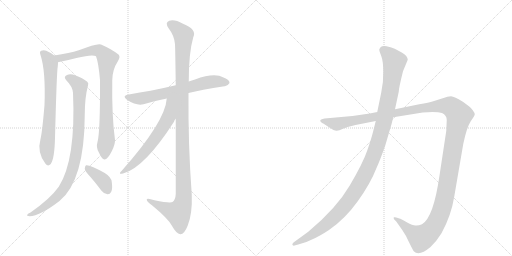
t = 0.00 s
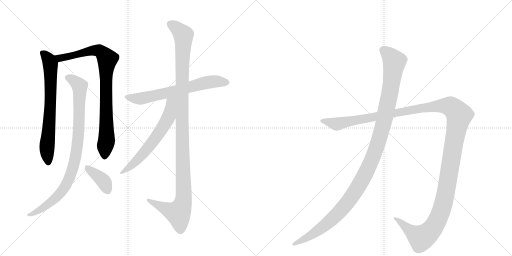
t = 1.80 s
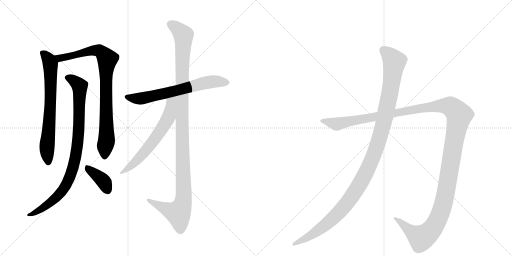
t = 3.60 s
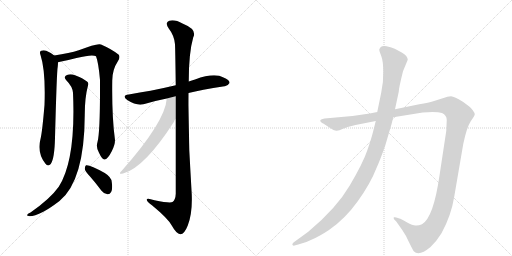
t = 5.40 s
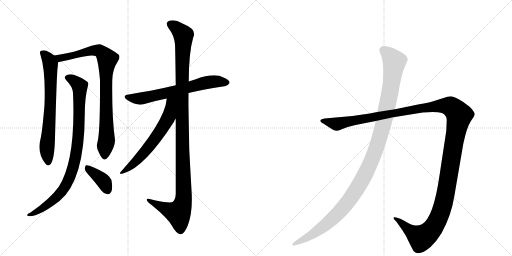
t = 7.20 s
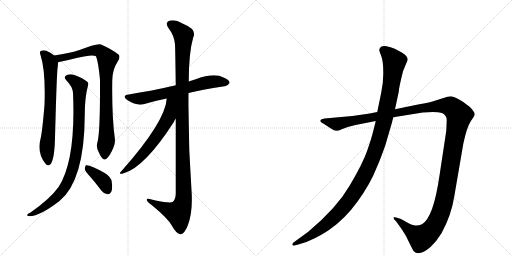
t = 9.00 s

The animated SVG that drew these frames (rendered in a browser with its animation timeline set to each time). Animation: 9 CSS @keyframes rules; one cycle of 9.00 s.

<svg version="1.1" viewBox="0 0 2048 1024" xmlns="http://www.w3.org/2000/svg">
  <g stroke="lightgray" stroke-dasharray="1,1" stroke-width="1" transform="scale(4, 4)">
    <line x1="0" y1="0" x2="256" y2="256"></line>
    <line x1="256" y1="0" x2="0" y2="256"></line>
    <line x1="128" y1="0" x2="128" y2="256"></line>
    <line x1="0" y1="128" x2="256" y2="128"></line>
    <line x1="256" y1="0" x2="512" y2="256"></line>
    <line x1="512" y1="0" x2="256" y2="256"></line>
    <line x1="384" y1="0" x2="384" y2="256"></line>
    <line x1="256" y1="128" x2="512" y2="128"></line>
  </g>
<g transform="scale(1, -1) translate(0, -850)">
   <style type="text/css">
    @keyframes keyframes0 {
      from {
       stroke: black;
       stroke-dashoffset: 705;
       stroke-width: 128;
       }
       70% {
       animation-timing-function: step-end;
       stroke: black;
       stroke-dashoffset: 0;
       stroke-width: 128;
       }
       to {
       stroke: black;
       stroke-width: 1024;
       }
       }
       #make-me-a-hanzi-animation-0 {
         animation: keyframes0 0.823730s both;
         animation-delay: 0.000000s;
         animation-timing-function: linear;
       }
    @keyframes keyframes1 {
      from {
       stroke: black;
       stroke-dashoffset: 871;
       stroke-width: 128;
       }
       74% {
       animation-timing-function: step-end;
       stroke: black;
       stroke-dashoffset: 0;
       stroke-width: 128;
       }
       to {
       stroke: black;
       stroke-width: 1024;
       }
       }
       #make-me-a-hanzi-animation-1 {
         animation: keyframes1 0.958822s both;
         animation-delay: 0.823730s;
         animation-timing-function: linear;
       }
    @keyframes keyframes2 {
      from {
       stroke: black;
       stroke-dashoffset: 909;
       stroke-width: 128;
       }
       75% {
       animation-timing-function: step-end;
       stroke: black;
       stroke-dashoffset: 0;
       stroke-width: 128;
       }
       to {
       stroke: black;
       stroke-width: 1024;
       }
       }
       #make-me-a-hanzi-animation-2 {
         animation: keyframes2 0.989746s both;
         animation-delay: 1.782552s;
         animation-timing-function: linear;
       }
    @keyframes keyframes3 {
      from {
       stroke: black;
       stroke-dashoffset: 383;
       stroke-width: 128;
       }
       55% {
       animation-timing-function: step-end;
       stroke: black;
       stroke-dashoffset: 0;
       stroke-width: 128;
       }
       to {
       stroke: black;
       stroke-width: 1024;
       }
       }
       #make-me-a-hanzi-animation-3 {
         animation: keyframes3 0.561686s both;
         animation-delay: 2.772298s;
         animation-timing-function: linear;
       }
    @keyframes keyframes4 {
      from {
       stroke: black;
       stroke-dashoffset: 660;
       stroke-width: 128;
       }
       68% {
       animation-timing-function: step-end;
       stroke: black;
       stroke-dashoffset: 0;
       stroke-width: 128;
       }
       to {
       stroke: black;
       stroke-width: 1024;
       }
       }
       #make-me-a-hanzi-animation-4 {
         animation: keyframes4 0.787109s both;
         animation-delay: 3.333984s;
         animation-timing-function: linear;
       }
    @keyframes keyframes5 {
      from {
       stroke: black;
       stroke-dashoffset: 1170;
       stroke-width: 128;
       }
       79% {
       animation-timing-function: step-end;
       stroke: black;
       stroke-dashoffset: 0;
       stroke-width: 128;
       }
       to {
       stroke: black;
       stroke-width: 1024;
       }
       }
       #make-me-a-hanzi-animation-5 {
         animation: keyframes5 1.202148s both;
         animation-delay: 4.121094s;
         animation-timing-function: linear;
       }
    @keyframes keyframes6 {
      from {
       stroke: black;
       stroke-dashoffset: 620;
       stroke-width: 128;
       }
       67% {
       animation-timing-function: step-end;
       stroke: black;
       stroke-dashoffset: 0;
       stroke-width: 128;
       }
       to {
       stroke: black;
       stroke-width: 1024;
       }
       }
       #make-me-a-hanzi-animation-6 {
         animation: keyframes6 0.754557s both;
         animation-delay: 5.323242s;
         animation-timing-function: linear;
       }
    @keyframes keyframes7 {
      from {
       stroke: black;
       stroke-dashoffset: 1487;
       stroke-width: 128;
       }
       83% {
       animation-timing-function: step-end;
       stroke: black;
       stroke-dashoffset: 0;
       stroke-width: 128;
       }
       to {
       stroke: black;
       stroke-width: 1024;
       }
       }
       #make-me-a-hanzi-animation-7 {
         animation: keyframes7 1.460124s both;
         animation-delay: 6.077799s;
         animation-timing-function: linear;
       }
    @keyframes keyframes8 {
      from {
       stroke: black;
       stroke-dashoffset: 1196;
       stroke-width: 128;
       }
       80% {
       animation-timing-function: step-end;
       stroke: black;
       stroke-dashoffset: 0;
       stroke-width: 128;
       }
       to {
       stroke: black;
       stroke-width: 1024;
       }
       }
       #make-me-a-hanzi-animation-8 {
         animation: keyframes8 1.223307s both;
         animation-delay: 7.537923s;
         animation-timing-function: linear;
       }
</style>
<path d="M 217 628 Q 208 637 185 647 Q 175 651 164 647 Q 157 643 162 630 Q 183 566 178 430 Q 169 322 162 294 Q 147 240 182 195 Q 192 182 203 194 Q 218 215 220 298 Q 227 566 231 584 Q 232 594 232 601 C 233 616 233 616 217 628 Z" fill="lightgray"></path> 
<path d="M 390 282 Q 383 260 396 239 Q 409 211 418 212 Q 431 213 447 245 Q 460 270 460 290 Q 447 384 449 528 Q 449 571 472 606 Q 482 622 475 631 Q 448 653 404 672 Q 389 678 315 649 Q 279 637 217 628 C 187 623 203 594 232 601 Q 233 602 236 602 Q 276 611 306 618 Q 370 634 384 625 Q 394 600 400 530 Q 401 322 390 282 Z" fill="lightgray"></path> 
<path d="M 292 479 Q 304 211 235 103 Q 201 55 122 0 Q 112 -4 109 -9 Q 105 -13 119 -15 Q 158 -15 238 46 Q 338 127 339 391 Q 339 460 352 508 Q 356 518 348 524 Q 332 537 300 549 Q 282 556 268 550 Q 252 543 265 529 Q 290 504 292 479 Z" fill="lightgray"></path> 
<path d="M 361 143 Q 383 118 406 87 Q 416 74 430 73 Q 439 72 445 83 Q 451 95 447 122 Q 446 141 419 158 Q 359 192 344 189 Q 340 186 339 175 Q 340 165 361 143 Z" fill="lightgray"></path> 
<path d="M 754 478 Q 802 490 898 505 Q 910 504 918 518 Q 919 531 894 540 Q 858 561 780 532 Q 767 529 755 524 L 703 509 Q 648 496 602 487 Q 560 481 515 472 Q 485 468 509 450 Q 546 426 574 433 Q 616 446 667 456 L 754 478 Z" fill="lightgray"></path> 
<path d="M 703 375 Q 703 252 703 75 Q 702 51 690 42 Q 681 36 618 49 Q 584 61 587 50 Q 588 43 609 28 Q 672 -24 687 -52 Q 706 -86 721 -87 Q 737 -88 751 -52 Q 770 -4 767 72 Q 752 276 754 478 L 755 524 Q 755 639 773 701 Q 789 732 732 755 Q 698 774 677 767 Q 658 760 675 736 Q 697 708 700 673 Q 701 655 703 509 L 703 375 Z" fill="lightgray"></path> 
<path d="M 667 456 Q 661 363 487 167 Q 469 149 495 157 Q 579 181 696 363 Q 697 370 703 375 C 773 480 673 508 667 456 Z" fill="lightgray"></path> 
<path d="M 1422 350 L 1503 366 L 1573 381 L 1691 400 Q 1745 405 1768 398 Q 1787 389 1787 370 L 1785 326 L 1758 148 Q 1734 -20 1688 -47 Q 1674 -53 1662 -52 Q 1651 -52 1627 -39 Q 1604 -26 1601 -25 L 1585 -20 Q 1580 -18 1576 -19 Q 1573 -21 1577 -28 L 1585 -36 L 1609 -70 Q 1624 -91 1637 -121 Q 1653 -153 1655 -155 Q 1676 -177 1722 -138 Q 1745 -117 1766 -83 Q 1805 -12 1817 64 L 1853 274 Q 1867 341 1883 365 Q 1899 388 1899 393 Q 1899 398 1891 409 Q 1883 420 1877 424 L 1853 442 Q 1817 464 1804 465 Q 1792 465 1771 457 L 1733 445 Q 1716 440 1677 433 L 1580 413 L 1509 402 L 1479 396 L 1410 386 L 1298 376 Q 1284 374 1282 370 Q 1280 366 1284 362 Q 1288 357 1293 356 L 1316 341 Q 1338 326 1347 327 Q 1356 328 1372 335 L 1391 342 L 1422 350 Z" fill="lightgray"></path> 
<path d="M 1503 366 L 1493 326 Q 1486 297 1469 248 Q 1452 198 1399 108 Q 1346 17 1233 -77 L 1174 -120 Q 1167 -126 1170 -130 Q 1174 -134 1178 -132 L 1193 -128 Q 1222 -122 1250 -107 Q 1278 -95 1316 -70 Q 1380 -26 1431 45 Q 1482 116 1506 178 Q 1519 206 1541 268 L 1558 326 Q 1567 354 1573 381 L 1580 413 L 1595 483 Q 1595 497 1612 565 L 1631 611 Q 1631 626 1607 640 L 1579 655 Q 1562 662 1546 665 Q 1530 667 1523 662 Q 1519 658 1517 652 Q 1517 646 1525 626 Q 1533 605 1533 563 Q 1534 521 1525 480 L 1509 402 L 1503 366 Z" fill="lightgray"></path> 
      <clipPath id="make-me-a-hanzi-clip-0">
      <path d="M 217 628 Q 208 637 185 647 Q 175 651 164 647 Q 157 643 162 630 Q 183 566 178 430 Q 169 322 162 294 Q 147 240 182 195 Q 192 182 203 194 Q 218 215 220 298 Q 227 566 231 584 Q 232 594 232 601 C 233 616 233 616 217 628 Z" fill="lightgray"></path>
      </clipPath>
      <path clip-path="url(#make-me-a-hanzi-clip-0)" d="M 171 638 L 197 608 L 202 587 L 199 368 L 187 258 L 193 200 " fill="none" id="make-me-a-hanzi-animation-0" stroke-dasharray="577 1154" stroke-linecap="round"></path>

      <clipPath id="make-me-a-hanzi-clip-1">
      <path d="M 390 282 Q 383 260 396 239 Q 409 211 418 212 Q 431 213 447 245 Q 460 270 460 290 Q 447 384 449 528 Q 449 571 472 606 Q 482 622 475 631 Q 448 653 404 672 Q 389 678 315 649 Q 279 637 217 628 C 187 623 203 594 232 601 Q 233 602 236 602 Q 276 611 306 618 Q 370 634 384 625 Q 394 600 400 530 Q 401 322 390 282 Z" fill="lightgray"></path>
      </clipPath>
      <path clip-path="url(#make-me-a-hanzi-clip-1)" d="M 226 624 L 239 617 L 315 632 L 331 641 L 388 648 L 401 646 L 429 614 L 423 542 L 426 285 L 419 223 " fill="none" id="make-me-a-hanzi-animation-1" stroke-dasharray="743 1486" stroke-linecap="round"></path>

      <clipPath id="make-me-a-hanzi-clip-2">
      <path d="M 292 479 Q 304 211 235 103 Q 201 55 122 0 Q 112 -4 109 -9 Q 105 -13 119 -15 Q 158 -15 238 46 Q 338 127 339 391 Q 339 460 352 508 Q 356 518 348 524 Q 332 537 300 549 Q 282 556 268 550 Q 252 543 265 529 Q 290 504 292 479 Z" fill="lightgray"></path>
      </clipPath>
      <path clip-path="url(#make-me-a-hanzi-clip-2)" d="M 270 539 L 310 515 L 319 495 L 315 316 L 292 179 L 268 117 L 237 72 L 189 29 L 141 0 L 117 -7 " fill="none" id="make-me-a-hanzi-animation-2" stroke-dasharray="781 1562" stroke-linecap="round"></path>

      <clipPath id="make-me-a-hanzi-clip-3">
      <path d="M 361 143 Q 383 118 406 87 Q 416 74 430 73 Q 439 72 445 83 Q 451 95 447 122 Q 446 141 419 158 Q 359 192 344 189 Q 340 186 339 175 Q 340 165 361 143 Z" fill="lightgray"></path>
      </clipPath>
      <path clip-path="url(#make-me-a-hanzi-clip-3)" d="M 347 180 L 410 130 L 431 88 " fill="none" id="make-me-a-hanzi-animation-3" stroke-dasharray="255 510" stroke-linecap="round"></path>

      <clipPath id="make-me-a-hanzi-clip-4">
      <path d="M 754 478 Q 802 490 898 505 Q 910 504 918 518 Q 919 531 894 540 Q 858 561 780 532 Q 767 529 755 524 L 703 509 Q 648 496 602 487 Q 560 481 515 472 Q 485 468 509 450 Q 546 426 574 433 Q 616 446 667 456 L 754 478 Z" fill="lightgray"></path>
      </clipPath>
      <path clip-path="url(#make-me-a-hanzi-clip-4)" d="M 510 462 L 565 456 L 843 523 L 906 519 " fill="none" id="make-me-a-hanzi-animation-4" stroke-dasharray="532 1064" stroke-linecap="round"></path>

      <clipPath id="make-me-a-hanzi-clip-5">
      <path d="M 703 375 Q 703 252 703 75 Q 702 51 690 42 Q 681 36 618 49 Q 584 61 587 50 Q 588 43 609 28 Q 672 -24 687 -52 Q 706 -86 721 -87 Q 737 -88 751 -52 Q 770 -4 767 72 Q 752 276 754 478 L 755 524 Q 755 639 773 701 Q 789 732 732 755 Q 698 774 677 767 Q 658 760 675 736 Q 697 708 700 673 Q 701 655 703 509 L 703 375 Z" fill="lightgray"></path>
      </clipPath>
      <path clip-path="url(#make-me-a-hanzi-clip-5)" d="M 684 751 L 734 710 L 727 522 L 735 62 L 729 29 L 713 -2 L 647 22 L 607 41 L 605 48 L 594 48 " fill="none" id="make-me-a-hanzi-animation-5" stroke-dasharray="1042 2084" stroke-linecap="round"></path>

      <clipPath id="make-me-a-hanzi-clip-6">
      <path d="M 667 456 Q 661 363 487 167 Q 469 149 495 157 Q 579 181 696 363 Q 697 370 703 375 C 773 480 673 508 667 456 Z" fill="lightgray"></path>
      </clipPath>
      <path clip-path="url(#make-me-a-hanzi-clip-6)" d="M 699 458 L 684 440 L 679 398 L 668 367 L 622 296 L 558 219 L 497 167 " fill="none" id="make-me-a-hanzi-animation-6" stroke-dasharray="492 984" stroke-linecap="round"></path>

      <clipPath id="make-me-a-hanzi-clip-7">
      <path d="M 1422 350 L 1503 366 L 1573 381 L 1691 400 Q 1745 405 1768 398 Q 1787 389 1787 370 L 1785 326 L 1758 148 Q 1734 -20 1688 -47 Q 1674 -53 1662 -52 Q 1651 -52 1627 -39 Q 1604 -26 1601 -25 L 1585 -20 Q 1580 -18 1576 -19 Q 1573 -21 1577 -28 L 1585 -36 L 1609 -70 Q 1624 -91 1637 -121 Q 1653 -153 1655 -155 Q 1676 -177 1722 -138 Q 1745 -117 1766 -83 Q 1805 -12 1817 64 L 1853 274 Q 1867 341 1883 365 Q 1899 388 1899 393 Q 1899 398 1891 409 Q 1883 420 1877 424 L 1853 442 Q 1817 464 1804 465 Q 1792 465 1771 457 L 1733 445 Q 1716 440 1677 433 L 1580 413 L 1509 402 L 1479 396 L 1410 386 L 1298 376 Q 1284 374 1282 370 Q 1280 366 1284 362 Q 1288 357 1293 356 L 1316 341 Q 1338 326 1347 327 Q 1356 328 1372 335 L 1391 342 L 1422 350 Z" fill="lightgray"></path>
      </clipPath>
      <path clip-path="url(#make-me-a-hanzi-clip-7)" d="M 1288 367 L 1356 355 L 1689 419 L 1760 427 L 1802 424 L 1830 399 L 1837 389 L 1786 93 L 1766 8 L 1743 -45 L 1710 -86 L 1685 -102 L 1580 -23 " fill="none" id="make-me-a-hanzi-animation-7" stroke-dasharray="1359 2718" stroke-linecap="round"></path>

      <clipPath id="make-me-a-hanzi-clip-8">
      <path d="M 1503 366 L 1493 326 Q 1486 297 1469 248 Q 1452 198 1399 108 Q 1346 17 1233 -77 L 1174 -120 Q 1167 -126 1170 -130 Q 1174 -134 1178 -132 L 1193 -128 Q 1222 -122 1250 -107 Q 1278 -95 1316 -70 Q 1380 -26 1431 45 Q 1482 116 1506 178 Q 1519 206 1541 268 L 1558 326 Q 1567 354 1573 381 L 1580 413 L 1595 483 Q 1595 497 1612 565 L 1631 611 Q 1631 626 1607 640 L 1579 655 Q 1562 662 1546 665 Q 1530 667 1523 662 Q 1519 658 1517 652 Q 1517 646 1525 626 Q 1533 605 1533 563 Q 1534 521 1525 480 L 1509 402 L 1503 366 Z" fill="lightgray"></path>
      </clipPath>
      <path clip-path="url(#make-me-a-hanzi-clip-8)" d="M 1532 650 L 1554 633 L 1577 600 L 1573 563 L 1534 356 L 1510 270 L 1470 172 L 1412 69 L 1347 -9 L 1259 -82 L 1175 -126 " fill="none" id="make-me-a-hanzi-animation-8" stroke-dasharray="1068 2136" stroke-linecap="round"></path>

</g>
</svg>
